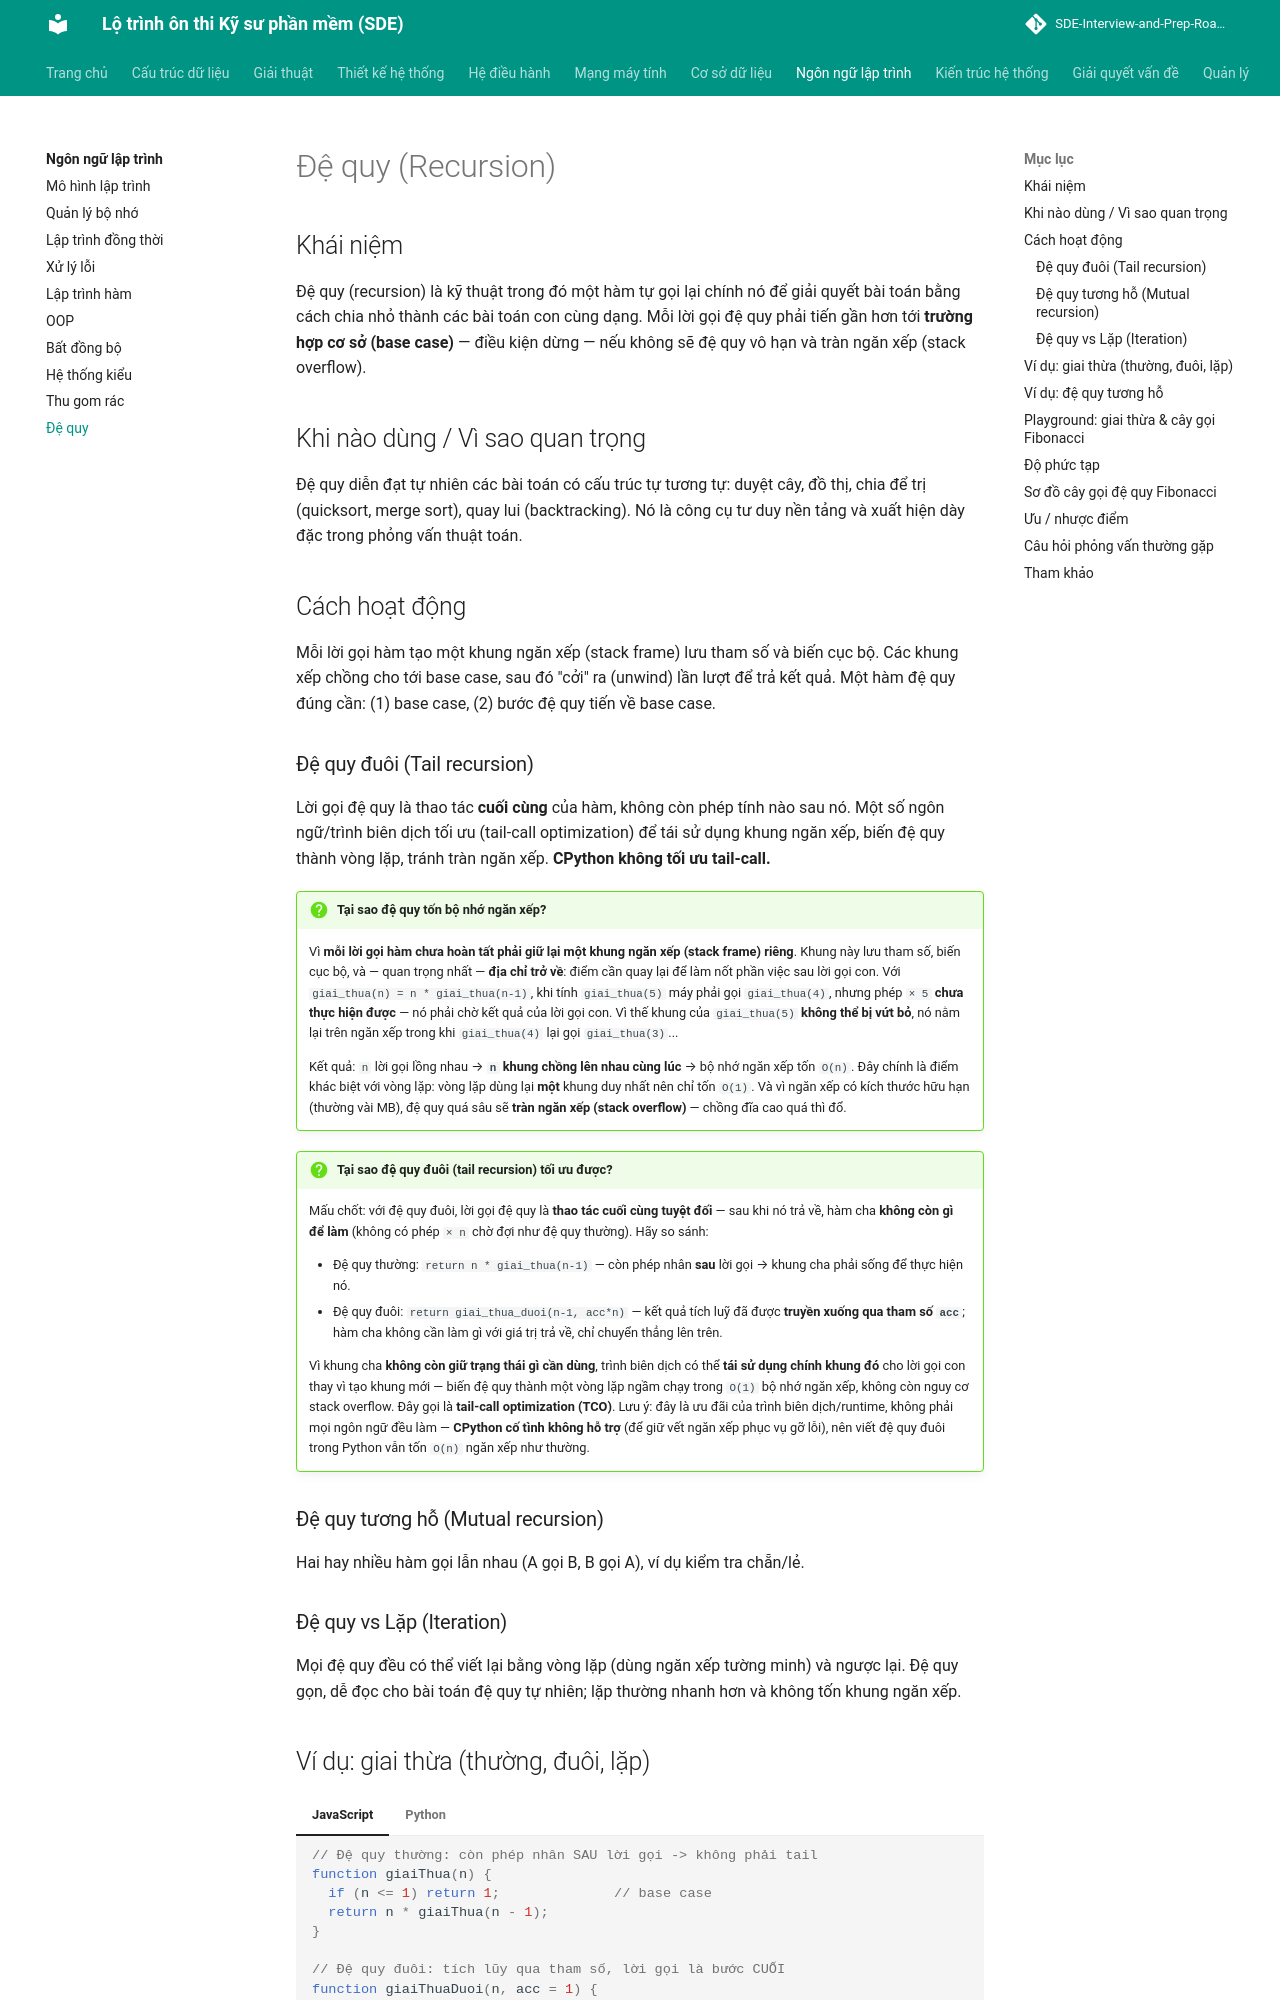

repository: tiendat-work/SDE-Interview-and-Prep-Roadmap-VI · page: ngon-ngu-lap-trinh/de-quy/index.html · generator: mkdocs

# Đệ quy (Recursion)

## Khái niệm

Đệ quy (recursion) là kỹ thuật trong đó một hàm tự gọi lại chính nó để giải quyết bài toán bằng cách chia nhỏ thành các bài toán con cùng dạng. Mỗi lời gọi đệ quy phải tiến gần hơn tới **trường hợp cơ sở (base case)** — điều kiện dừng — nếu không sẽ đệ quy vô hạn và tràn ngăn xếp (stack overflow).

## Khi nào dùng / Vì sao quan trọng

Đệ quy diễn đạt tự nhiên các bài toán có cấu trúc tự tương tự: duyệt cây, đồ thị, chia để trị (quicksort, merge sort), quay lui (backtracking). Nó là công cụ tư duy nền tảng và xuất hiện dày đặc trong phỏng vấn thuật toán.

## Cách hoạt động

Mỗi lời gọi hàm tạo một khung ngăn xếp (stack frame) lưu tham số và biến cục bộ. Các khung xếp chồng cho tới base case, sau đó "cởi" ra (unwind) lần lượt để trả kết quả. Một hàm đệ quy đúng cần: (1) base case, (2) bước đệ quy tiến về base case.

### Đệ quy đuôi (Tail recursion)

Lời gọi đệ quy là thao tác **cuối cùng** của hàm, không còn phép tính nào sau nó. Một số ngôn ngữ/trình biên dịch tối ưu (tail-call optimization) để tái sử dụng khung ngăn xếp, biến đệ quy thành vòng lặp, tránh tràn ngăn xếp. **CPython không tối ưu tail-call.**

!!! question "Tại sao đệ quy tốn bộ nhớ ngăn xếp?"
    Vì **mỗi lời gọi hàm chưa hoàn tất phải giữ lại một khung ngăn xếp (stack frame) riêng**.
    Khung này lưu tham số, biến cục bộ, và — quan trọng nhất — **địa chỉ trở về**: điểm cần
    quay lại để làm nốt phần việc sau lời gọi con. Với `giai_thua(n) = n * giai_thua(n-1)`,
    khi tính `giai_thua(5)` máy phải gọi `giai_thua(4)`, nhưng phép `× 5` **chưa thực hiện
    được** — nó phải chờ kết quả của lời gọi con. Vì thế khung của `giai_thua(5)` **không
    thể bị vứt bỏ**, nó nằm lại trên ngăn xếp trong khi `giai_thua(4)` lại gọi `giai_thua(3)`...

    Kết quả: `n` lời gọi lồng nhau → **`n` khung chồng lên nhau cùng lúc** → bộ nhớ ngăn xếp
    tốn `O(n)`. Đây chính là điểm khác biệt với vòng lặp: vòng lặp dùng lại **một** khung duy
    nhất nên chỉ tốn `O(1)`. Và vì ngăn xếp có kích thước hữu hạn (thường vài MB), đệ quy quá
    sâu sẽ **tràn ngăn xếp (stack overflow)** — chồng đĩa cao quá thì đổ.

!!! question "Tại sao đệ quy đuôi (tail recursion) tối ưu được?"
    Mấu chốt: với đệ quy đuôi, lời gọi đệ quy là **thao tác cuối cùng tuyệt đối** — sau khi
    nó trả về, hàm cha **không còn gì để làm** (không có phép `× n` chờ đợi như đệ quy
    thường). Hãy so sánh:

    - Đệ quy thường: `return n * giai_thua(n-1)` — còn phép nhân **sau** lời gọi → khung cha
      phải sống để thực hiện nó.
    - Đệ quy đuôi: `return giai_thua_duoi(n-1, acc*n)` — kết quả tích luỹ đã được **truyền
      xuống qua tham số `acc`**; hàm cha không cần làm gì với giá trị trả về, chỉ chuyển
      thẳng lên trên.

    Vì khung cha **không còn giữ trạng thái gì cần dùng**, trình biên dịch có thể **tái sử
    dụng chính khung đó** cho lời gọi con thay vì tạo khung mới — biến đệ quy thành một vòng
    lặp ngầm chạy trong `O(1)` bộ nhớ ngăn xếp, không còn nguy cơ stack overflow. Đây gọi là
    **tail-call optimization (TCO)**. Lưu ý: đây là ưu đãi của trình biên dịch/runtime, không
    phải mọi ngôn ngữ đều làm — **CPython cố tình không hỗ trợ** (để giữ vết ngăn xếp phục vụ
    gỡ lỗi), nên viết đệ quy đuôi trong Python vẫn tốn `O(n)` ngăn xếp như thường.

### Đệ quy tương hỗ (Mutual recursion)

Hai hay nhiều hàm gọi lẫn nhau (A gọi B, B gọi A), ví dụ kiểm tra chẵn/lẻ.

### Đệ quy vs Lặp (Iteration)

Mọi đệ quy đều có thể viết lại bằng vòng lặp (dùng ngăn xếp tường minh) và ngược lại. Đệ quy gọn, dễ đọc cho bài toán đệ quy tự nhiên; lặp thường nhanh hơn và không tốn khung ngăn xếp.
